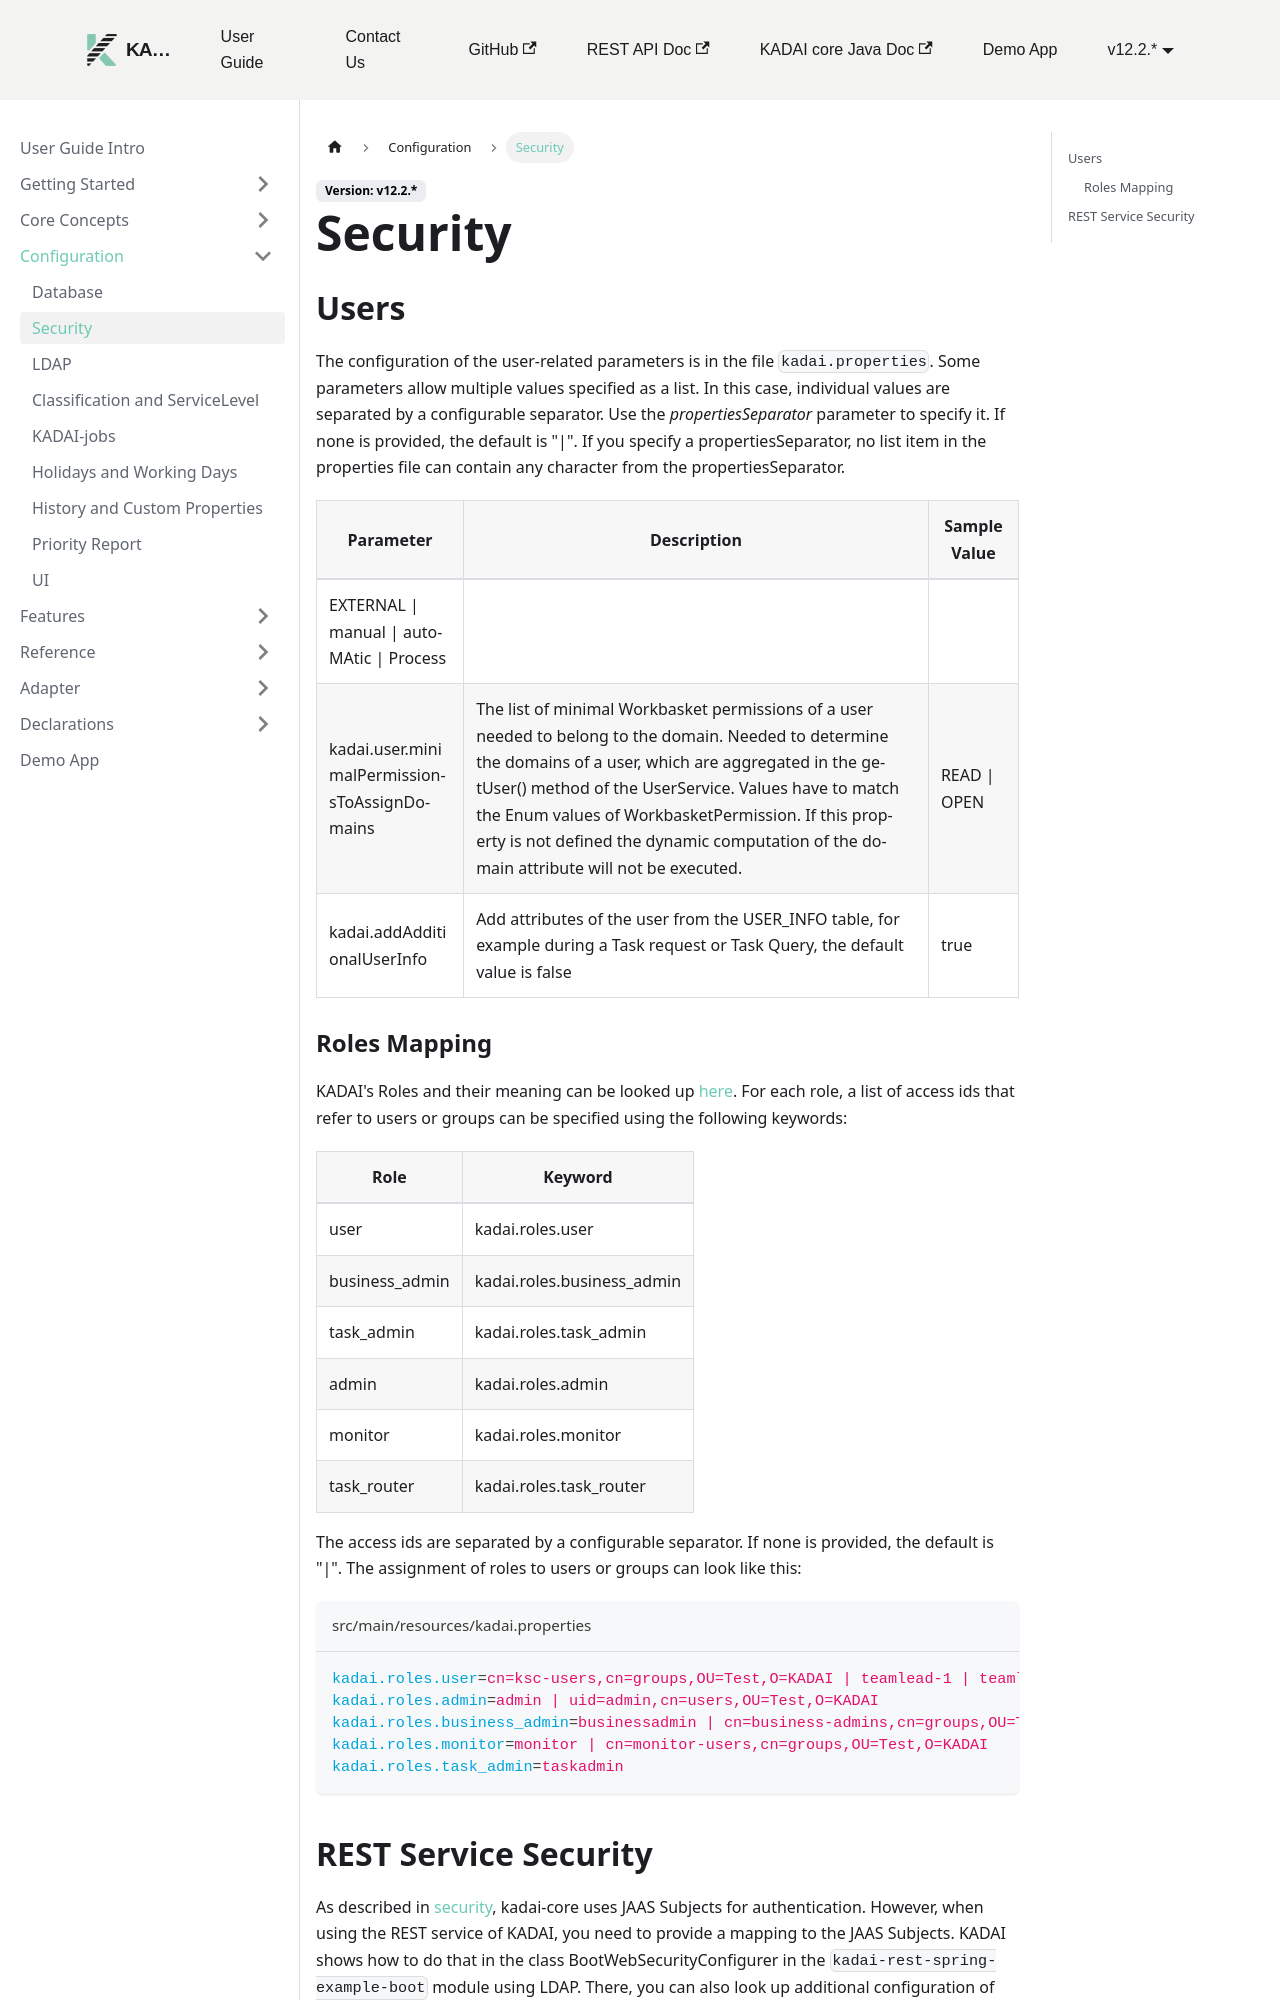

repository: kadai-io/kadai-doc · page: docs/user-guide/configuration/security.html · generator: docusaurus

---
sidebar_position: 2
---

# Security

## Users

The configuration of the user-related parameters is in the file ```kadai.properties```. Some parameters allow multiple values specified as a list. In this case, individual values are separated by a configurable separator. Use the *propertiesSeparator* parameter to specify it. If none is provided, the default is "|". If you specify a propertiesSeparator, no list item in the properties file can contain any character from the propertiesSeparator.

| Parameter                                    | Description                                                                                                                                                                                                                                                                                                                                                             | Sample Value |
|----------------------------------------------|-------------------------------------------------------------------------------------------------------------------------------------------------------------------------------------------------------------------------------------------------------------------------------------------------------------------------------------------------------------------------|--------------|
                                                                     | EXTERNAL \| manual \| autoMAtic \| Process   |                                                                                                                                                                                                                                                                                                                                                                         |              |
| kadai.user.minimalPermissionsToAssignDomains | The  list of minimal Workbasket permissions of a user needed to belong to  the domain. Needed to determine the domains of a user, which are  aggregated in the getUser() method of the UserService. Values have to match the Enum values of WorkbasketPermission. If this property is not defined the dynamic computation of the domain attribute will not be executed. | READ \| OPEN |
| kadai.addAdditionalUserInfo                  | Add attributes of the user from the USER_INFO table, for example during a Task request or Task Query, the default value is false                                                                                                                                                                                                                                        | true         |
